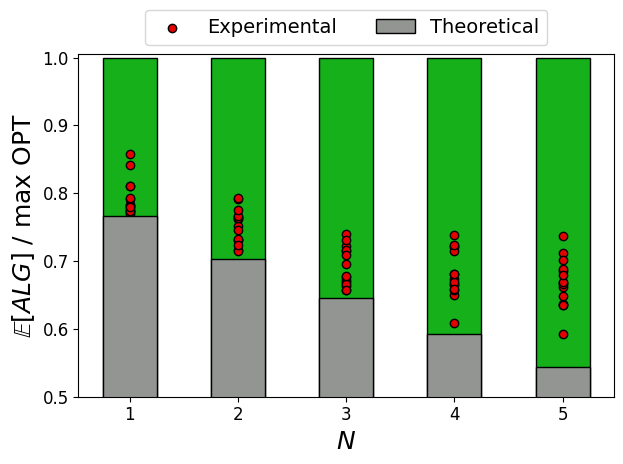

Recreate this plot in Python.
import numpy as np
import matplotlib.pyplot as plt
width = 0.5

colum1 = [0.7829557264047364, 0.7719483087695975, 0.8100967677481409, 0.7910225382588691, 0.7833153757554479, 0.7934432760964333, 0.7697448550837456,
          0.7746752863964149, 0.7731727392520749, 0.8414884852289221, 0.7803212197626231, 0.8582470505100153, 0.7738303204738486, 0.8111125332650706, 0.7790600998799009]
colum2 = [0.7308955255731072, 0.716955685094261, 0.762785139408824, 0.7520672295556344, 0.7318199180476593, 0.7151714290540052, 0.7653301380009452,
          0.7631687250712519, 0.745743234494367, 0.7914987924494935, 0.7670729303463868, 0.7324816334922845, 0.7926163651638481, 0.7239222789181886, 0.7747639012077465]
colum3 = [0.6723088235672209, 0.7224890310702077, 0.7406780151699379, 0.7141829218833814, 0.6569933546233416, 0.7169097378840271, 0.6637108901931035,
          0.6768747101098058, 0.6693346961774833, 0.6658056725860007, 0.678535794462459, 0.6574295801524243, 0.7318429677292202, 0.6952029538934013, 0.7084664806671954]
colum4 = [0.6667981082619328, 0.6741232897729924, 0.6815157577104676, 0.6501583030994796, 0.721999674582908, 0.7206619111882265, 0.6579791279229532,
          0.7146584464908161, 0.66508047792498, 0.668688821527927, 0.7236051347803768, 0.6584393226754243, 0.6805368094759311, 0.6087572262543796, 0.7381863485546816]
colum5 = [0.6372903463064294, 0.7115177797282898, 0.6355695059104881, 0.6675029873168704, 0.63523276475486, 0.6853399725057167, 0.6616729236802573,
          0.7023343426245203, 0.5922433528425876, 0.6667467387315245, 0.688798127858517, 0.6689422513950235, 0.6486854857081078, 0.736551410668485, 0.679365312910182]



colum = [colum1,colum2,colum3,colum4, colum5]
btm = [0.7666932351329182, 0.7037306036526222, 0.6459386098945128, 0.5928926290640806, 0.5442029075424425]

labels = ['1', '2', '3', '4', '5']
x = np.arange(len(labels))

fig, ax = plt.subplots()
size = 12
ax.tick_params(axis='both', which='major', labelsize=size)
ax.tick_params(axis='both', which='minor', labelsize=size)
plt.rc('font', size=size)  # controls default text sizes
plt.rc('axes', titlesize=size)  # fontsize of the axes title
plt.rc('axes', labelsize=size)  # fontsize of the x and y labels
plt.rc('xtick', labelsize=10)  # fontsize of the tick labels
plt.rc('ytick', labelsize=size)  # fontsize of the tick labels
plt.rc('legend', fontsize=14)  # legend fontsize
plt.rc('figure', titlesize=size)
for i in range(15):
    scy = []
    for j in x:
        scy.append(colum[j][i])
    if i == 0:
        ax.scatter(x, scy, color='#E50000', edgecolor='k', marker='o', zorder=1, label="Experimental")
    else:
        ax.scatter(x, scy, color='#E50000', edgecolor='k', marker='o', zorder=1)
ax.bar(x, 1, width, edgecolor='k', zorder=0, color = '#15B01A')
ax.bar(x, btm, width, label="Theoretical", edgecolor='k', color = '#929591')
ax.set_ylabel(r"$\mathbb{E}\left[ALG\right]$ / $\max$ OPT", fontsize=18)
ax.set_xlabel(r"$N$", fontsize=18)
ax.set_xticks(x)
ax.set_xticklabels(labels)
ax.legend(ncol=3, loc='lower center', bbox_to_anchor=(0.5, 1))
ax.set_ylim(0.5, 1.005)
plt.rcParams["font.family"] = "Times New Roman"
plt.rc('pdf',fonttype = 42)
plt.rc('ps',fonttype = 42)
plt.style.use('classic')
plt.tight_layout()
figure = plt.gcf()
figure.savefig("Figure1_d.pdf")
plt.show()